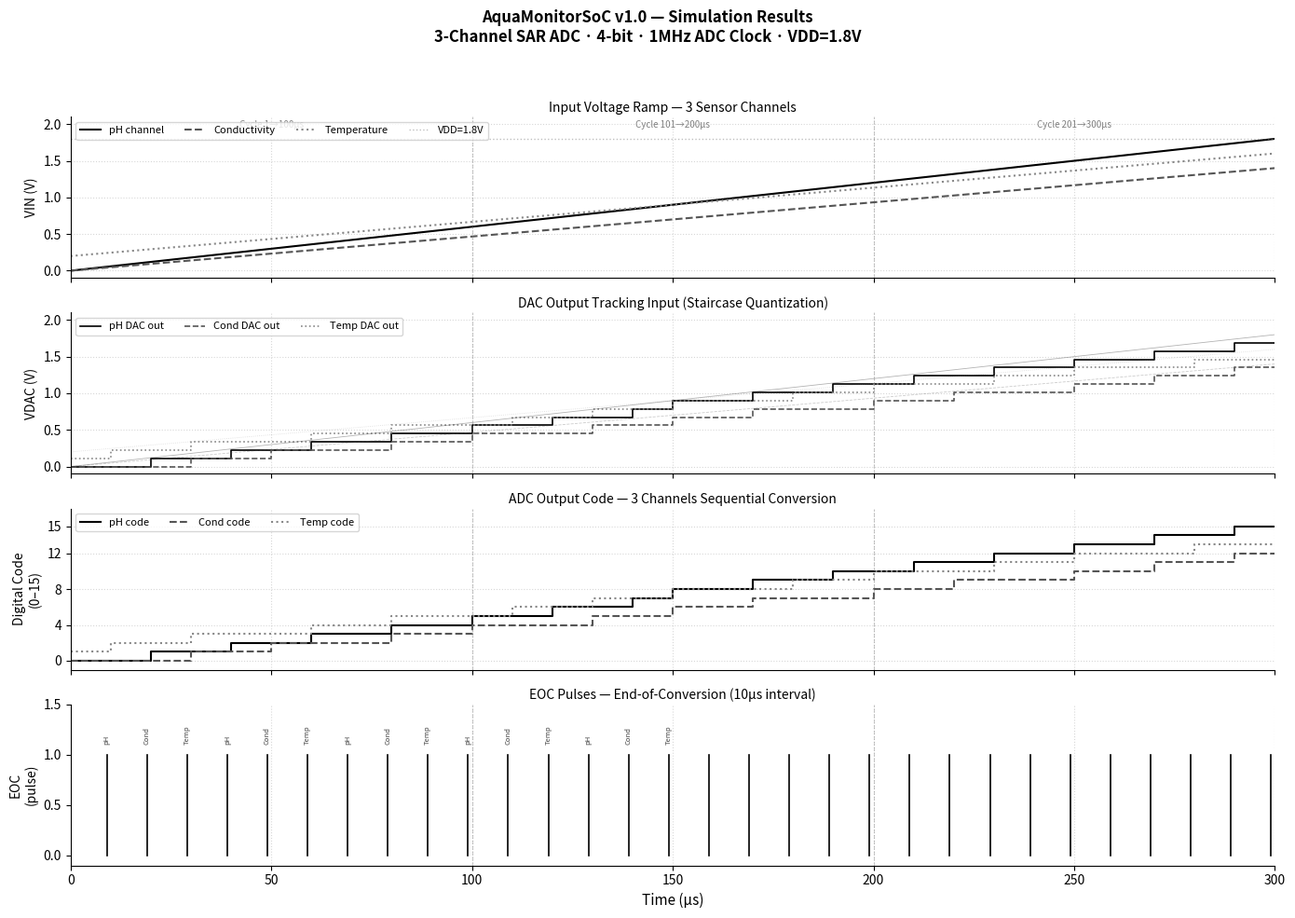

The matplotlib source for this figure:
"""
gerar_simulacao_soc.py
Post-simulation results for AquaMonitorSoC v1.0
4 subplots: input ramp, DAC tracking, digital code, EOC pulses
14x10, black/white
"""
import matplotlib
matplotlib.use('Agg')
import matplotlib.pyplot as plt
import numpy as np

fig, axes = plt.subplots(4, 1, figsize=(14, 10), sharex=True)
fig.suptitle('AquaMonitorSoC v1.0 — Simulation Results\n'
             '3-Channel SAR ADC · 4-bit · 1MHz ADC Clock · VDD=1.8V',
             fontsize=12, fontweight='bold')

# ---- Time axis ----
# 3 channels × 10 conversions per channel = 30 conversion windows
# Each conversion: ~10 cycles @ 1MHz = 10µs
# Total: 300µs (we'll model as 3 blocks of 100µs each)
t_end = 300  # µs
N_CH  = 3
t     = np.linspace(0, t_end, 3000)

# ---- Input voltages (ramp 0→1.8V per channel) ----
# Each channel is active for 1/3 of the time
# Channel 0 (pH): 0→1.8V
# Channel 1 (cond): 0→1.8V
# Channel 2 (temp): 0→1.8V
vin_ph   = np.linspace(0.0, 1.8, len(t))  # continuous for illustration
vin_cond = np.linspace(0.0, 1.4, len(t))
vin_temp = np.linspace(0.2, 1.6, len(t))

# ================================================================
# Subplot 1: Input voltage ramp
# ================================================================
ax1 = axes[0]
ax1.plot(t, vin_ph,   '-',  color='black',   lw=1.5, label='pH channel')
ax1.plot(t, vin_cond, '--', color='#555555', lw=1.5, label='Conductivity')
ax1.plot(t, vin_temp, ':',  color='#888888', lw=1.5, label='Temperature')
ax1.set_ylabel('VIN (V)', fontsize=10)
ax1.set_ylim(-0.1, 2.1)
ax1.axhline(1.8, color='gray', linestyle=':', lw=1, alpha=0.5, label='VDD=1.8V')
ax1.legend(loc='upper left', fontsize=8, ncol=4)
ax1.grid(True, linestyle=':', alpha=0.5)
ax1.set_title('Input Voltage Ramp — 3 Sensor Channels', fontsize=10, pad=4)
ax1.spines['top'].set_visible(False)
ax1.spines['right'].set_visible(False)

# ================================================================
# Subplot 2: DAC output tracking (staircase)
# ================================================================
ax2 = axes[1]
LSB = 1.8 / 16  # 112.5 mV

def make_stairstep(vin_array, t_array, conv_period=10.0):
    """Generate DAC staircase that tracks the input with SAR quantization."""
    t_out  = []
    v_out  = []
    t_cur  = t_array[0]
    while t_cur < t_array[-1]:
        # Find closest vin sample
        idx  = np.searchsorted(t_array, t_cur)
        if idx >= len(vin_array): break
        vin  = vin_array[idx]
        code = min(int(vin / LSB), 15)
        vq   = code * LSB
        t_out.extend([t_cur, t_cur + conv_period])
        v_out.extend([vq, vq])
        t_cur += conv_period
    return np.array(t_out), np.array(v_out)

t_dac_ph,   v_dac_ph   = make_stairstep(vin_ph,   t, 10.0)
t_dac_cond, v_dac_cond = make_stairstep(vin_cond, t, 10.0)
t_dac_temp, v_dac_temp = make_stairstep(vin_temp, t, 10.0)

ax2.plot(t_dac_ph,   v_dac_ph,   '-',  color='black',   lw=1.2, label='pH DAC out')
ax2.plot(t_dac_cond, v_dac_cond, '--', color='#555555', lw=1.2, label='Cond DAC out')
ax2.plot(t_dac_temp, v_dac_temp, ':',  color='#888888', lw=1.2, label='Temp DAC out')
ax2.plot(t, vin_ph,   '-',  color='black',   lw=0.6, alpha=0.3)
ax2.plot(t, vin_cond, '--', color='#555555', lw=0.6, alpha=0.3)
ax2.plot(t, vin_temp, ':',  color='#888888', lw=0.6, alpha=0.3)
ax2.set_ylabel('VDAC (V)', fontsize=10)
ax2.set_ylim(-0.1, 2.1)
ax2.legend(loc='upper left', fontsize=8, ncol=3)
ax2.grid(True, linestyle=':', alpha=0.5)
ax2.set_title('DAC Output Tracking Input (Staircase Quantization)',
              fontsize=10, pad=4)
ax2.spines['top'].set_visible(False)
ax2.spines['right'].set_visible(False)

# ================================================================
# Subplot 3: Digital code output over time
# ================================================================
ax3 = axes[2]

def make_code_steps(vin_array, t_array, conv_period=10.0):
    """Generate quantized digital code steps."""
    t_out = []
    c_out = []
    t_cur = t_array[0]
    while t_cur < t_array[-1]:
        idx  = np.searchsorted(t_array, t_cur)
        if idx >= len(vin_array): break
        vin  = vin_array[idx]
        code = min(int(vin / LSB), 15)
        t_out.extend([t_cur, t_cur + conv_period])
        c_out.extend([code, code])
        t_cur += conv_period
    return np.array(t_out), np.array(c_out)

t_c_ph,   c_ph   = make_code_steps(vin_ph,   t, 10.0)
t_c_cond, c_cond = make_code_steps(vin_cond, t, 10.0)
t_c_temp, c_temp = make_code_steps(vin_temp, t, 10.0)

ax3.step(t_c_ph,   c_ph,   '-',  where='post', color='black',   lw=1.5, label='pH code')
ax3.step(t_c_cond, c_cond, '--', where='post', color='#555555', lw=1.5, label='Cond code')
ax3.step(t_c_temp, c_temp, ':',  where='post', color='#888888', lw=1.5, label='Temp code')
ax3.set_ylabel('Digital Code\n(0–15)', fontsize=10)
ax3.set_ylim(-1, 17)
ax3.set_yticks([0, 4, 8, 12, 15])
ax3.legend(loc='upper left', fontsize=8, ncol=3)
ax3.grid(True, linestyle=':', alpha=0.5)
ax3.set_title('ADC Output Code — 3 Channels Sequential Conversion',
              fontsize=10, pad=4)
ax3.spines['top'].set_visible(False)
ax3.spines['right'].set_visible(False)

# ================================================================
# Subplot 4: EOC pulses
# ================================================================
ax4 = axes[3]
# EOC fires every 10µs (once per channel conversion)
eoc_times = np.arange(9, t_end, 10)
eoc_signal = np.zeros_like(t)
for et in eoc_times:
    idx = np.searchsorted(t, et)
    if idx < len(eoc_signal):
        eoc_signal[idx] = 1.0
        if idx + 1 < len(eoc_signal):
            eoc_signal[idx + 1] = 1.0

# Plot as vertical lines
for et in eoc_times:
    ax4.plot([et, et], [0, 1], 'k-', lw=1.2)
ax4.set_ylabel('EOC\n(pulse)', fontsize=10)
ax4.set_ylim(-0.1, 1.5)
ax4.set_xlabel('Time (µs)', fontsize=11)

# Annotate which channel each EOC corresponds to
for i, et in enumerate(eoc_times[:15]):
    ch_name = ['pH', 'Cond', 'Temp'][i % 3]
    ax4.text(et, 1.1, ch_name, ha='center', va='bottom',
             fontsize=5.5, rotation=90, color='#444444')

ax4.set_title('EOC Pulses — End-of-Conversion (10µs interval)',
              fontsize=10, pad=4)
ax4.grid(True, axis='x', linestyle=':', alpha=0.5)
ax4.spines['top'].set_visible(False)
ax4.spines['right'].set_visible(False)

# ---- Shared x-axis ----
axes[3].set_xlim(0, t_end)
for ax in axes:
    ax.axvline(100, color='gray', linestyle='--', lw=0.8, alpha=0.4)
    ax.axvline(200, color='gray', linestyle='--', lw=0.8, alpha=0.4)

axes[0].text(50,  1.95, 'Cycle 1→100µs', ha='center', fontsize=7, color='gray')
axes[0].text(150, 1.95, 'Cycle 101→200µs', ha='center', fontsize=7, color='gray')
axes[0].text(250, 1.95, 'Cycle 201→300µs', ha='center', fontsize=7, color='gray')

plt.tight_layout(rect=[0, 0, 1, 0.95])
plt.savefig('fig_sim_soc.png', dpi=150, bbox_inches='tight', facecolor='white')
print("Saved: fig_sim_soc.png")
